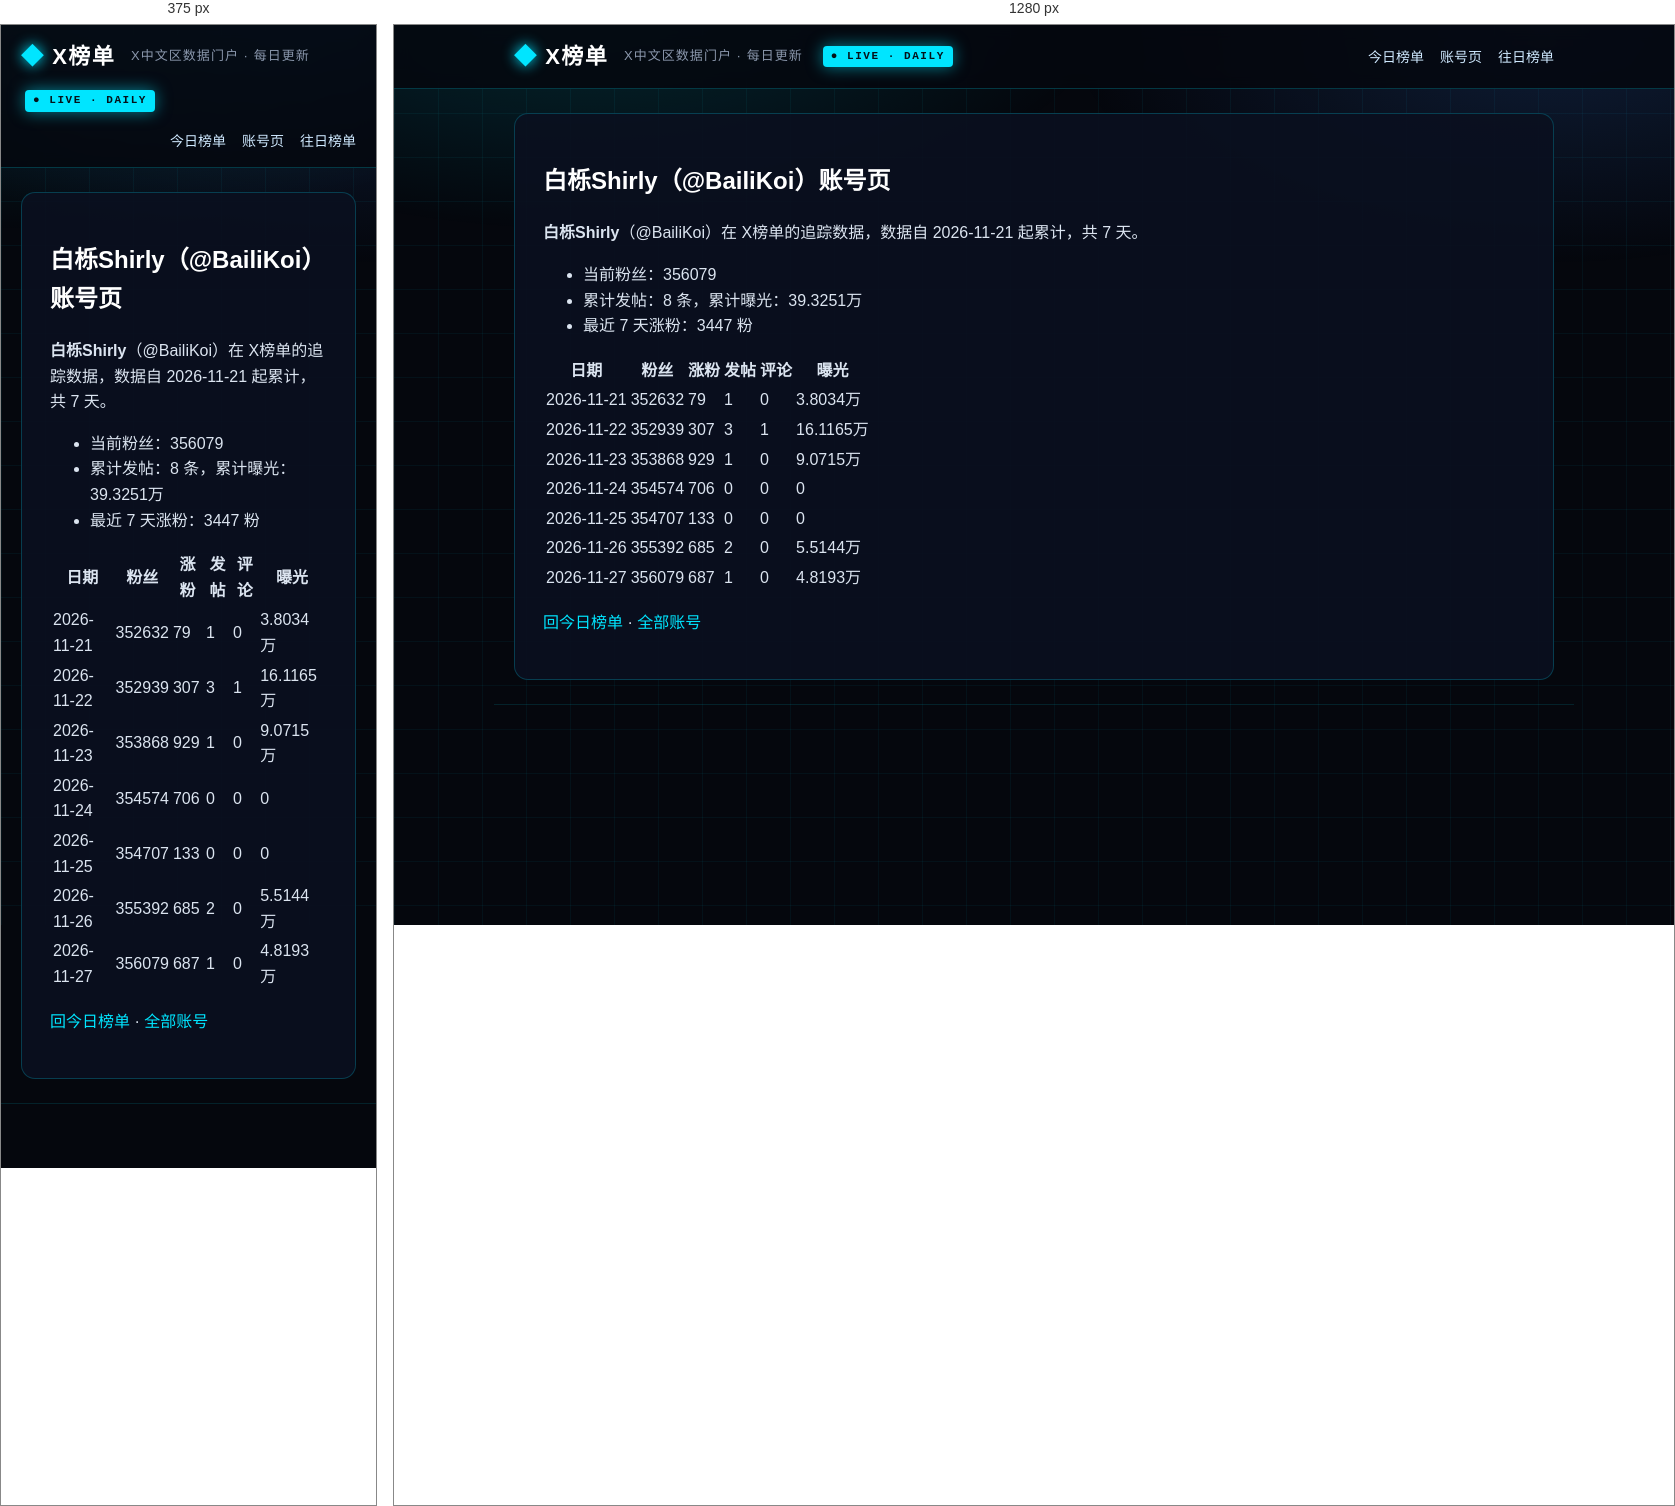
Rendered at 375 px and 1280 px, left to right.

<!-- file: index.html -->
<!DOCTYPE html>
<html lang="zh-CN">
<head>
<meta charset="utf-8">
<meta name="viewport" content="width=device-width, initial-scale=1">



<title>白栎Shirly（@BailiKoi）账号页 · X榜单 · X中文区数据门户</title>
<meta name="description" content="每日更新的 X 中文区发帖、评论、涨粉、曝光榜单">
<link rel="canonical" href="https://deepblock666.github.io/accounts/BailiKoi/index.html">
<meta property="og:type" content="website">
<meta property="og:title" content="白栎Shirly（@BailiKoi）账号页 · X榜单 · X中文区数据门户">
<meta property="og:description" content="每日更新的 X 中文区发帖、评论、涨粉、曝光榜单">
<meta property="og:url" content="https://deepblock666.github.io/accounts/BailiKoi/index.html">
<meta property="og:site_name" content="X榜单">
<meta name="twitter:card" content="summary">
<link rel="stylesheet" href="/css/style.css">
<meta name="generator" content="Hexo 8.1.2"></head>
<body>
<header class="top">
  <div class="wrap">
    <a class="logo" href="/">X榜单</a>
    <span class="tagline">X中文区数据门户 · 每日更新</span>
    <span class="live">● LIVE · DAILY</span>
    <nav><a href="/">今日榜单</a><a href="/accounts/">账号页</a><a href="/archives/">往日榜单</a></nav>
  </div>
</header>
<main class="wrap">
  <article class="post">
  <h1>白栎Shirly（@BailiKoi）账号页</h1>
  <div class="content"><p><strong>白栎Shirly</strong>（@BailiKoi）在 X榜单的追踪数据，数据自 2026-11-21 起累计，共 7 天。</p>
<ul>
<li>当前粉丝：356079</li>
<li>累计发帖：8 条，累计曝光：39.3251万</li>
<li>最近 7 天涨粉：3447 粉</li>
</ul>
<table>
<thead>
<tr>
<th>日期</th>
<th>粉丝</th>
<th>涨粉</th>
<th>发帖</th>
<th>评论</th>
<th>曝光</th>
</tr>
</thead>
<tbody><tr>
<td>2026-11-21</td>
<td>352632</td>
<td>79</td>
<td>1</td>
<td>0</td>
<td>3.8034万</td>
</tr>
<tr>
<td>2026-11-22</td>
<td>352939</td>
<td>307</td>
<td>3</td>
<td>1</td>
<td>16.1165万</td>
</tr>
<tr>
<td>2026-11-23</td>
<td>353868</td>
<td>929</td>
<td>1</td>
<td>0</td>
<td>9.0715万</td>
</tr>
<tr>
<td>2026-11-24</td>
<td>354574</td>
<td>706</td>
<td>0</td>
<td>0</td>
<td>0</td>
</tr>
<tr>
<td>2026-11-25</td>
<td>354707</td>
<td>133</td>
<td>0</td>
<td>0</td>
<td>0</td>
</tr>
<tr>
<td>2026-11-26</td>
<td>355392</td>
<td>685</td>
<td>2</td>
<td>0</td>
<td>5.5144万</td>
</tr>
<tr>
<td>2026-11-27</td>
<td>356079</td>
<td>687</td>
<td>1</td>
<td>0</td>
<td>4.8193万</td>
</tr>
</tbody></table>
<p><a href="/">回今日榜单</a> · <a href="/accounts/">全部账号</a></p>
</div>
</article>

</main>
<footer class="foot wrap">
</footer>
</body>
</html>


/* @media block from style.css */
@media(max-width:700px){.champions,.lists{grid-template-columns:1fr}.hero h1{font-size:22px}.stats strong{font-size:28px}}